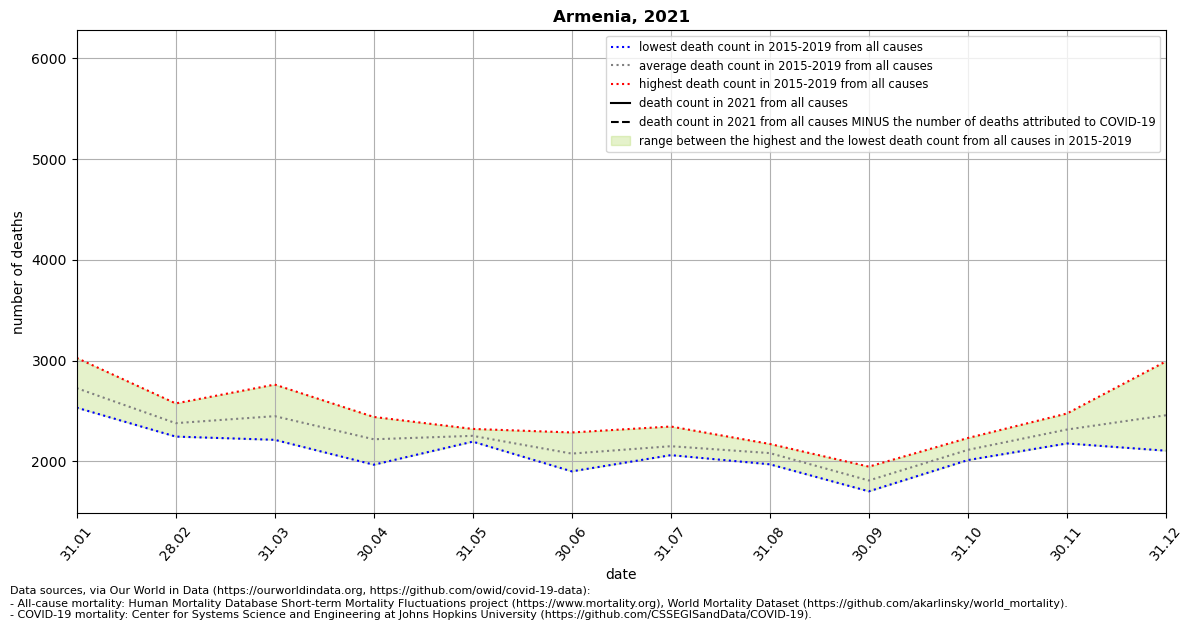

The file beside this chart, header and first rows:
location, date, time, time_unit, deaths_2010_all_ages, deaths_2011_all_ages, deaths_2012_all_ages, deaths_2013_all_ages, deaths_2014_all_ages, deaths_2015_all_ages, deaths_2016_all_ages, deaths_2017_all_ages, deaths_2018_all_ages, deaths_2019_all_ages, deaths_2020_all_ages, deaths_2021_all_ages, new_deaths, deaths_min, deaths_max, deaths_mean, deaths_noncovid
Armenia, 2021-01-31, 1, monthly, , , , , , 2582, 2722, 3027, 2534, 2773, 2567, 3295, 257.0, 2534, 3027, 2728, 3038
Armenia, 2021-02-28, 2, monthly, , , , , , 2363, 2576, 2442, 2273, 2247, 2434, , 112.0, 2247, 2576, 2380, 
Armenia, 2021-03-31, 3, monthly, , , , , , 2763, 2349, 2568, 2215, 2353, 2288, , 258.0, 2215, 2763, 2450, 
Armenia, 2021-04-30, 4, monthly, , , , , , 2442, 2243, 2246, 1968, 2203, 2156, , , 1968, 2442, 2220, 
Armenia, 2021-05-31, 5, monthly, , , , , , 2197, 2247, 2323, 2220, 2285, 2103, , , 2197, 2323, 2254, 
Armenia, 2021-06-30, 6, monthly, , , , , , 2288, 2169, 2103, 1902, 1929, 2869, , , 1902, 2288, 2078, 
Armenia, 2021-07-31, 7, monthly, , , , , , 2176, 2103, 2063, 2347, 2069, 2719, , , 2063, 2347, 2152, 
Armenia, 2021-08-31, 8, monthly, , , , , , 2149, 2127, 2174, 1972, 1994, 2106, , , 1972, 2174, 2083, 
Armenia, 2021-09-30, 9, monthly, , , , , , 1949, 1891, 1712, 1704, 1802, 2042, , , 1704, 1949, 1812, 
Armenia, 2021-10-31, 10, monthly, , , , , , 2101, 2233, 2142, 2086, 2014, 3632, , , 2014, 2233, 2115, 
Armenia, 2021-11-30, 11, monthly, , , , , , 2349, 2476, 2263, 2317, 2179, 6060, , , 2179, 2476, 2317, 
Armenia, 2021-12-31, 12, monthly, , , , , , 2485, 2993, 2304, 2107, 2404, 4395, , , 2107, 2993, 2459, 
